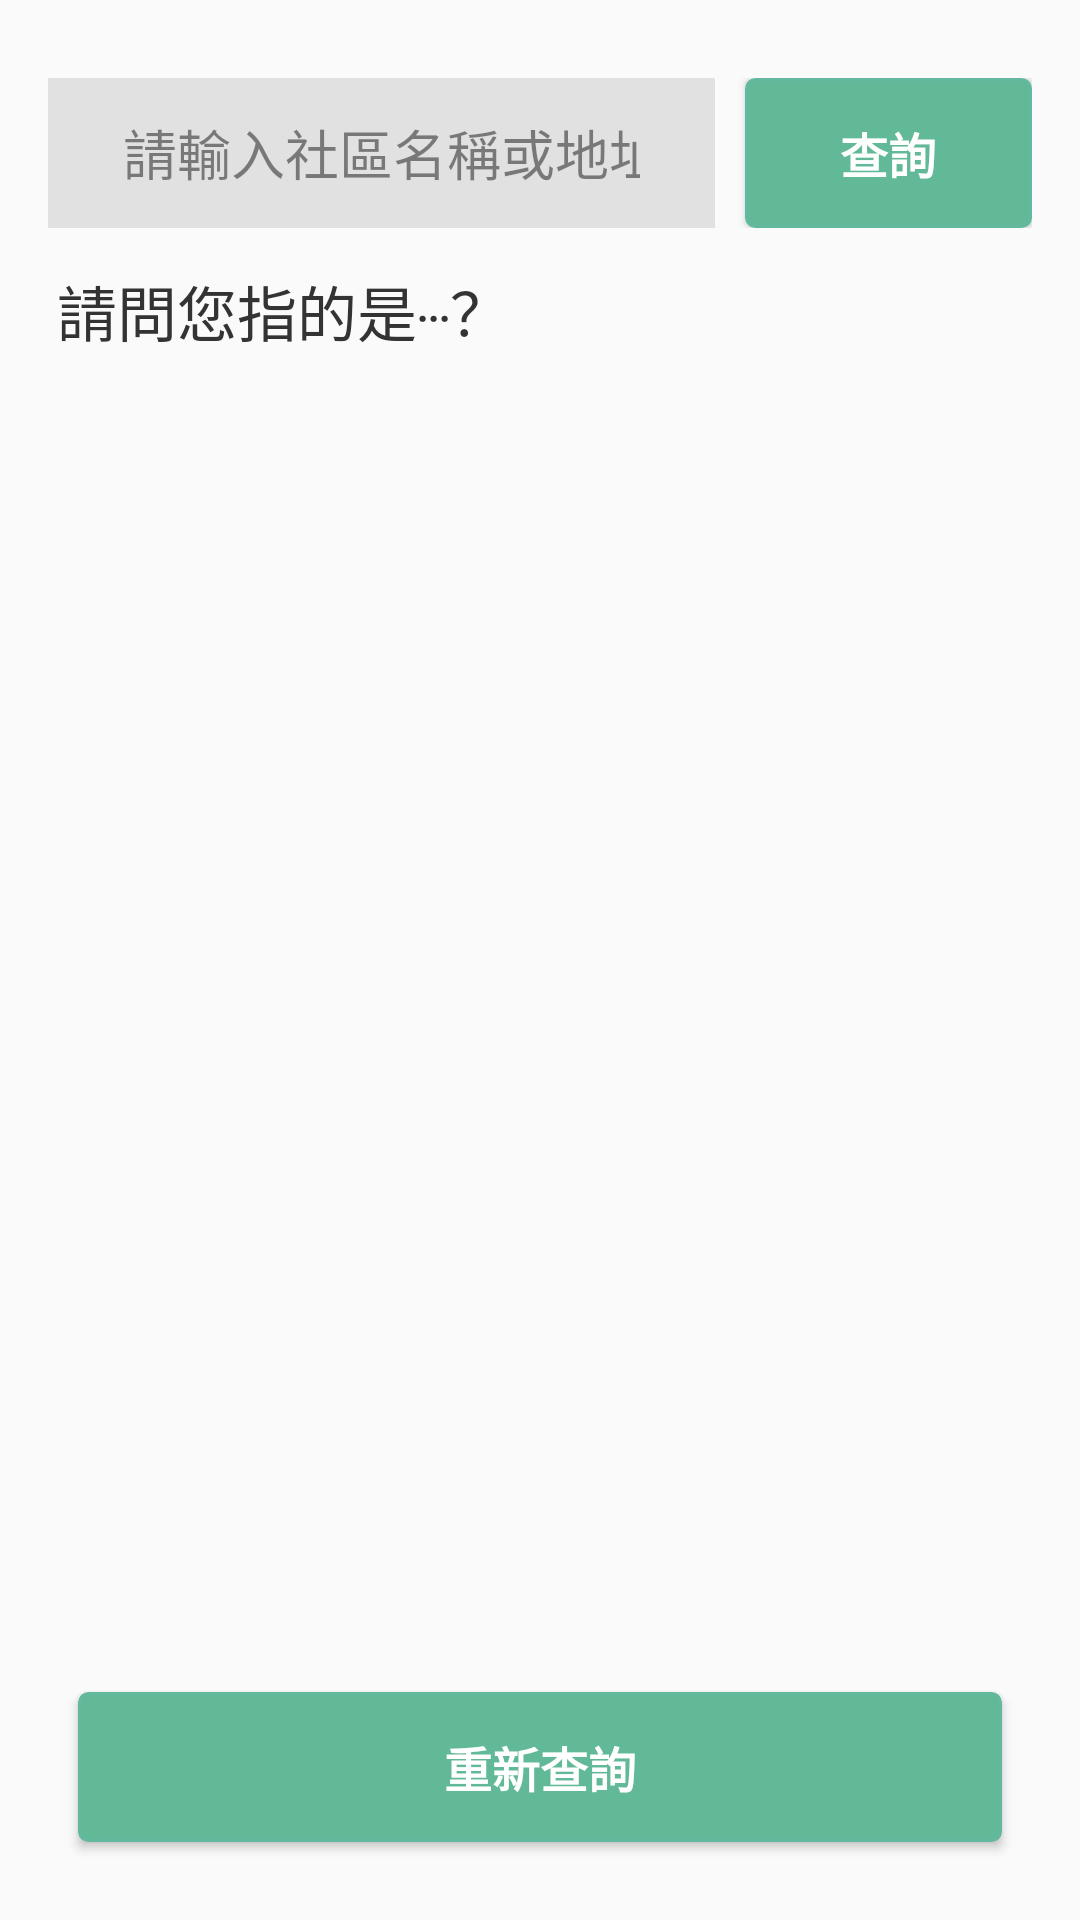

Reconstruct the res/layout file that produces this screen, plus the resources it refers to.
<!-- AndroidManifest.xml: application theme CustomActionBarTheme -->
<!-- res/layout/fragment_search_price_result.xml -->
<RelativeLayout xmlns:android="http://schemas.android.com/apk/res/android"
    xmlns:tools="http://schemas.android.com/tools"
    android:layout_width="match_parent"
    android:layout_height="match_parent"
    android:padding="@dimen/activity_horizontal_margin">

    <LinearLayout
        android:id="@+id/search_column"
        android:layout_width="match_parent"
        android:layout_height="wrap_content"
        android:layout_alignParentTop="true"
        android:layout_marginTop="@dimen/search_price_column_margin_top"
        android:layout_marginBottom="@dimen/search_price_column_margin_top"
        android:orientation="horizontal">

        <EditText
            android:id="@+id/search_keyword"
            android:layout_width="0dp"
            android:layout_weight="0.7"
            android:layout_height="@dimen/search_price_edittext_height"
            android:fontFamily="sans-serif-light"
            android:hint="@string/search_price_keyword_hint"
            android:imeOptions="actionUnspecified"
            android:maxLines="1"
            android:paddingLeft="@dimen/search_price_edittext_padding"
            android:paddingRight="@dimen/search_price_edittext_padding"
            android:background="#ffdcdcdc"
            android:textColor="#ff4f4f4f"
            android:singleLine="true"
            android:alpha="0.8">

        </EditText>
        <Button
            android:id="@+id/search_btn"
            android:layout_width="0dp"
            android:layout_weight="0.3"
            android:layout_height="@dimen/search_price_edittext_height"
            android:layout_centerHorizontal="true"
            android:text="@string/search_price_btn"
            android:textColor="#FFFFFF"
            android:textSize="@dimen/search_price_btn_text_size"
            android:background="@drawable/button_custom"
            android:layout_marginLeft="@dimen/search_price_btn_margin"
            android:textStyle="bold" />
    </LinearLayout>

    <TextView
        android:id="@+id/search_price_result_title"
        android:layout_width="wrap_content"
        android:layout_height="wrap_content"
        android:layout_margin="@dimen/search_price_margin"
        android:text="@string/search_price_result_title_text"
        android:textColor="#333333"
        android:textSize="@dimen/search_price_result_title_text_size"
        android:layout_below="@+id/search_column" />

    <ListView
        android:id="@+id/search_list_view"
        android:layout_width="match_parent"
        android:layout_height="match_parent"
        android:layout_below="@+id/search_price_result_title"
        android:layout_above="@+id/search_again_btn"
        />
    <Button
        android:id="@+id/search_again_btn"
        android:layout_width="match_parent"
        android:layout_height="@dimen/search_price_btn_height"
        android:layout_alignParentBottom="true"
        android:text="@string/search_price_search_again_btn"
        android:textColor="#FFFFFF"
        android:textSize="@dimen/search_price_btn_text_size"
        android:layout_margin="@dimen/search_price_btn_margin"
        android:textStyle="bold"
        android:background="@drawable/button_custom"/>
</RelativeLayout>
<!-- resources referenced by this layout -->
<resources>
  <dimen name="activity_horizontal_margin">16dp</dimen>
  <dimen name="search_price_btn_height">50dp</dimen>
  <dimen name="search_price_btn_margin">10dp</dimen>
  <dimen name="search_price_btn_text_size">16sp</dimen>
  <dimen name="search_price_column_margin_top">10dp</dimen>
  <dimen name="search_price_edittext_height">50dp</dimen>
  <dimen name="search_price_edittext_padding">25dp</dimen>
  <dimen name="search_price_margin">3dp</dimen>
  <dimen name="search_price_result_title_text_size">20sp</dimen>
  <!-- drawable button_custom (drawable) -->
  <?xml version="1.0" encoding="utf-8"?>
  <selector xmlns:android="http://schemas.android.com/apk/res/android">
      <item android:state_pressed="true" android:drawable="@drawable/button_custom_pressed" />
      <item android:state_pressed="false" android:drawable="@drawable/button_custom_enabled" />
  </selector>
  <string name="search_price_btn">查詢</string>
  <string name="search_price_keyword_hint">請輸入社區名稱或地址</string>
  <string name="search_price_result_title_text">請問您指的是‧‧‧？</string>
  <string name="search_price_search_again_btn">重新查詢</string>
  <style name="CustomActionBarTheme" parent="@style/Theme.AppCompat.Light.DarkActionBar">
          <item name="android:actionBarStyle">@style/MyActionBar</item>
  		<item name="android:windowContentOverlay">@null</item>
          
          <item name="actionBarStyle">@style/MyActionBar</item>
      </style>
  <!-- drawable button_custom_pressed (drawable) -->
  <?xml version="1.0" encoding="utf-8"?>
  <shape xmlns:android="http://schemas.android.com/apk/res/android">
      <stroke
          android:width="1dp"
          android:color="#54a18a"/>
      <corners
          android:radius="3dp" />
      <padding
          android:left="1dp"
          android:right="1dp"
          android:top="1dp"
          android:bottom="1dp"/>
      <solid android:color="#54a18a"/>
  
  </shape>
  <!-- drawable button_custom_enabled (drawable) -->
  <?xml version="1.0" encoding="utf-8"?>
  <shape xmlns:android="http://schemas.android.com/apk/res/android">
      <stroke
          android:width="1dp"
          android:color="#62B99F"/>
      <corners
          android:radius="3dp" />
      <padding
          android:left="1dp"
          android:right="1dp"
          android:top="1dp"
          android:bottom="1dp"/>
      <solid android:color="#62B997"/>
  
  </shape>
  <style name="MyActionBar" parent="@style/Widget.AppCompat.Light.ActionBar.Solid.Inverse">
          <item name="android:background">@drawable/actionbar_background</item>
          
          <item name="background">@drawable/actionbar_background</item>
      </style>
  <!-- drawable actionbar_background (drawable) -->
  <?xml version="1.0" encoding="utf-8"?>
  <shape xmlns:android="http://schemas.android.com/apk/res/android">
      <solid android:color="#03659A"/>
      <stroke android:width="0dp" android:color="#03659A"/>
      <corners android:radius="0dp" />
      <padding android:left="0dp" android:top="0dp" android:right="0dp" android:bottom="0dp" />
  </shape>
</resources>
